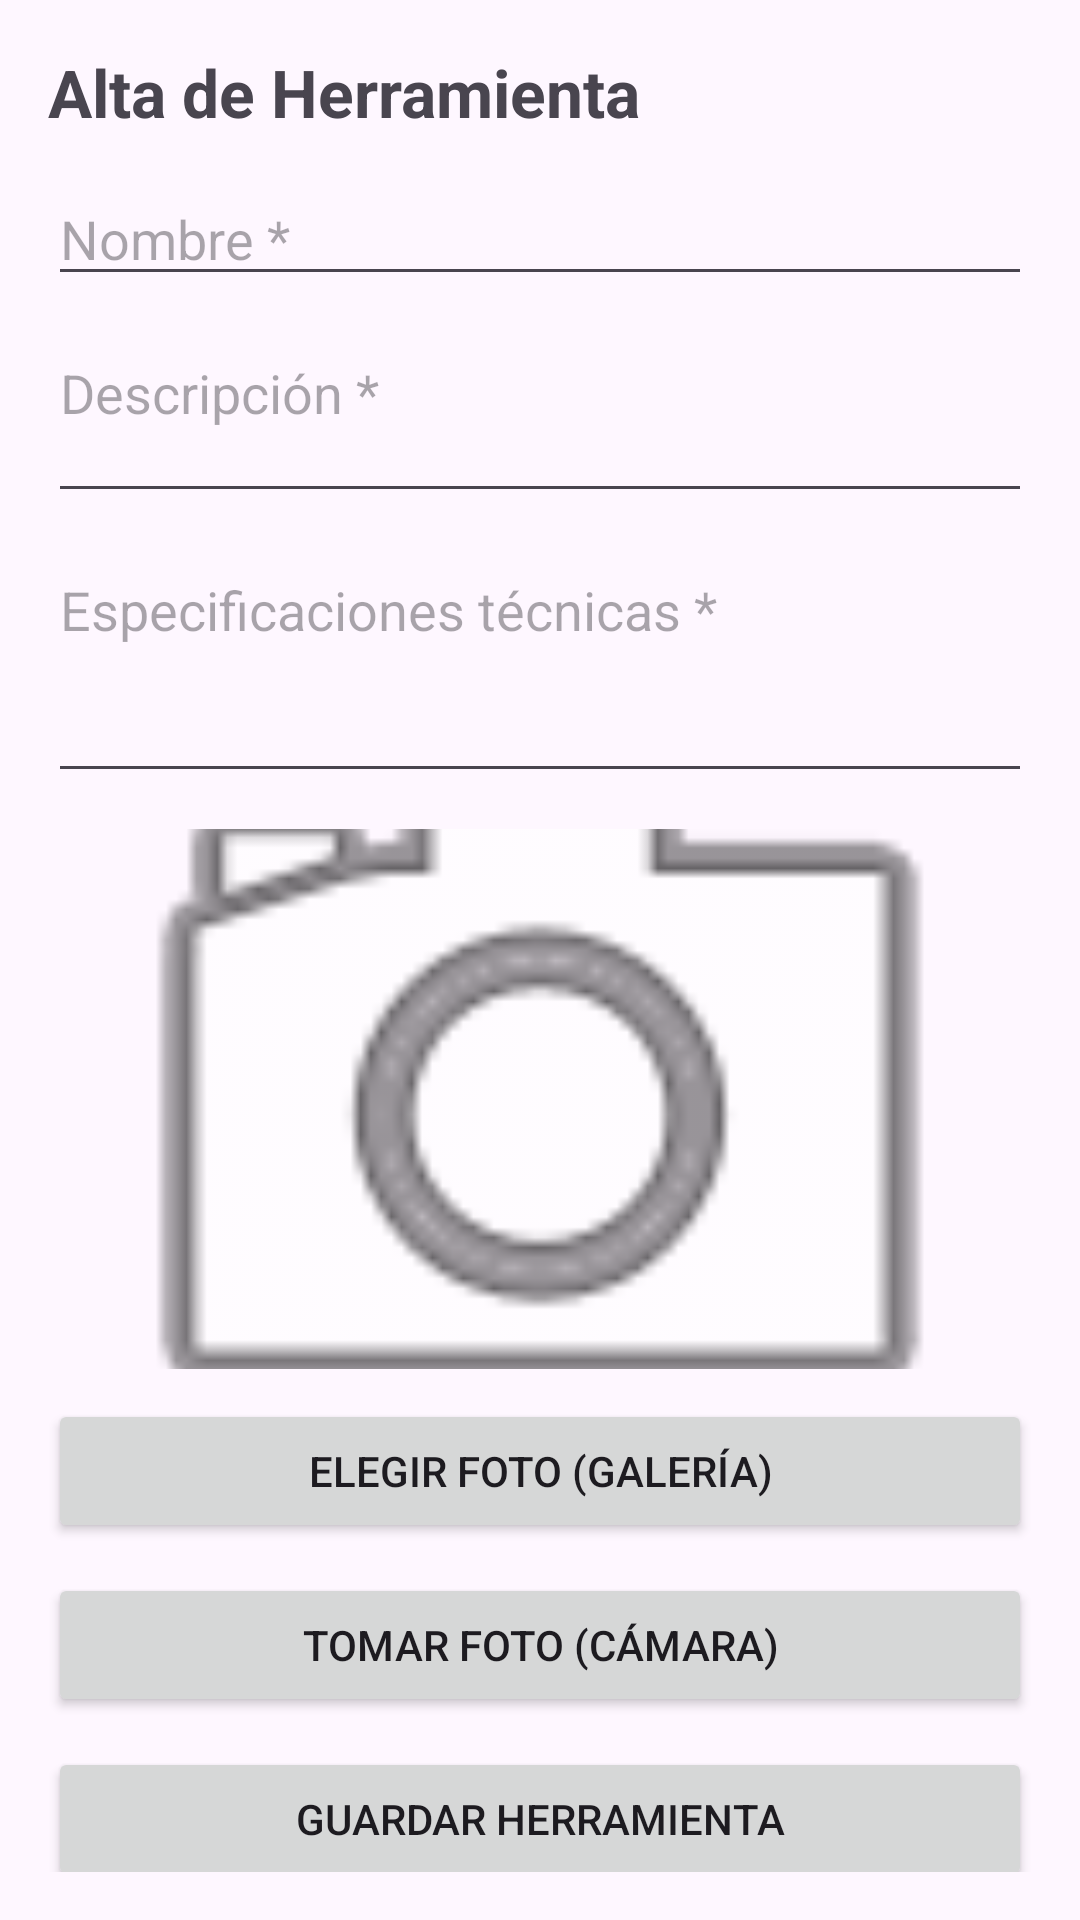

Write the Android layout XML for this screen, with the resource values it uses.
<!-- AndroidManifest.xml: application theme Theme.PM011P2026 -->
<!-- res/layout/activity_herramienta_form.xml -->
<?xml version="1.0" encoding="utf-8"?>
<ScrollView xmlns:android="http://schemas.android.com/apk/res/android"
    android:layout_width="match_parent"
    android:layout_height="match_parent"
    android:padding="16dp">

    <LinearLayout
        android:layout_width="match_parent"
        android:layout_height="wrap_content"
        android:orientation="vertical">

        
        <TextView
            android:id="@+id/txtTitulo"
            android:layout_width="match_parent"
            android:layout_height="wrap_content"
            android:text="Alta de Herramienta"
            android:textSize="22sp"
            android:textStyle="bold"
            android:paddingBottom="12dp" />

        
        <EditText
            android:id="@+id/edtNombre"
            android:layout_width="match_parent"
            android:layout_height="wrap_content"
            android:hint="Nombre *"
            android:inputType="textPersonName"
            android:maxLines="1" />

        
        <EditText
            android:id="@+id/edtDescripcion"
            android:layout_width="match_parent"
            android:layout_height="wrap_content"
            android:hint="Descripción *"
            android:inputType="textMultiLine"
            android:minLines="2"
            android:gravity="top"
            android:layout_marginTop="10dp" />

        
        <EditText
            android:id="@+id/edtEspecificaciones"
            android:layout_width="match_parent"
            android:layout_height="wrap_content"
            android:hint="Especificaciones técnicas *"
            android:inputType="textMultiLine"
            android:minLines="3"
            android:gravity="top"
            android:layout_marginTop="10dp" />

        
        <ImageView
            android:id="@+id/imgFoto"
            android:layout_width="match_parent"
            android:layout_height="180dp"
            android:layout_marginTop="12dp"
            android:scaleType="centerCrop"
            android:src="@android:drawable/ic_menu_camera"
            android:contentDescription="Foto de herramienta" />

        
        <Button
            android:id="@+id/btnFoto"
            android:layout_width="match_parent"
            android:layout_height="wrap_content"
            android:text="Elegir foto (Galería)"
            android:layout_marginTop="10dp" />

        <Button
            android:id="@+id/btnCamara"
            android:layout_width="match_parent"
            android:layout_height="wrap_content"
            android:text="Tomar foto (Cámara)"
            android:layout_marginTop="10dp" />

        
        <Button
            android:id="@+id/btnGuardar"
            android:layout_width="match_parent"
            android:layout_height="wrap_content"
            android:text="Guardar herramienta"
            android:layout_marginTop="10dp" />

    </LinearLayout>
</ScrollView>
<!-- resources referenced by this layout -->
<resources>
  <style name="Theme.PM011P2026" parent="Base.Theme.PM011P2026" />
  <style name="Base.Theme.PM011P2026" parent="Theme.Material3.DayNight.NoActionBar">
          
          
      </style>
</resources>
